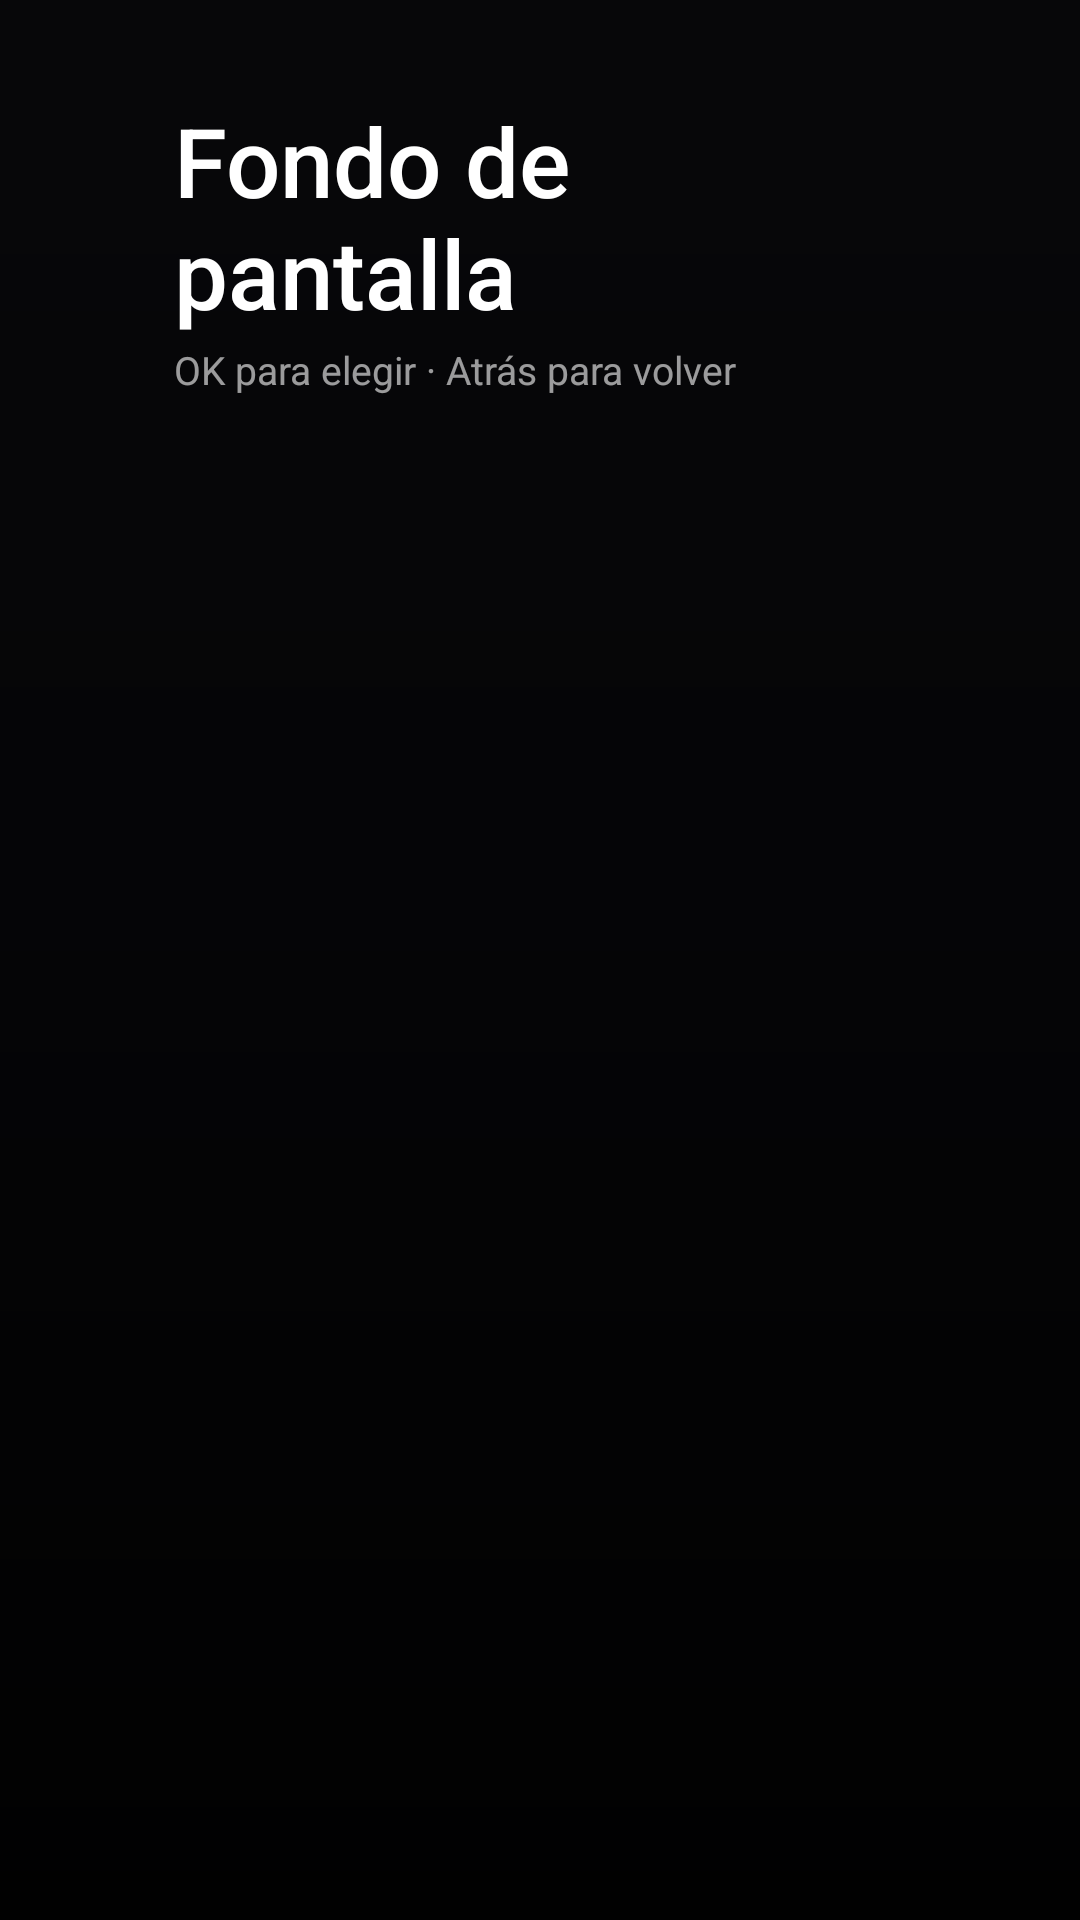

Android layout source for this screen:
<!-- AndroidManifest.xml: application theme Theme.LauncherTV -->
<!-- res/layout/activity_wallpaper.xml -->
<?xml version="1.0" encoding="utf-8"?>
<FrameLayout xmlns:android="http://schemas.android.com/apk/res/android"
    android:layout_width="match_parent"
    android:layout_height="match_parent"
    android:clipChildren="false">

    <ImageView
        android:id="@+id/preview"
        android:layout_width="match_parent"
        android:layout_height="match_parent"
        android:alpha="0"
        android:importantForAccessibility="no"
        android:scaleType="centerCrop" />

    <View
        android:layout_width="match_parent"
        android:layout_height="match_parent"
        android:background="@drawable/scrim" />

    <LinearLayout
        android:layout_width="match_parent"
        android:layout_height="match_parent"
        android:clipChildren="false"
        android:orientation="vertical"
        android:paddingStart="48dp"
        android:paddingTop="32dp"
        android:paddingEnd="48dp">

        <TextView
            android:layout_width="wrap_content"
            android:layout_height="wrap_content"
            android:layout_marginStart="10dp"
            android:fontFamily="sans-serif-medium"
            android:text="@string/wallpaper_title"
            android:textColor="#FFFFFFFF"
            android:textSize="32sp" />

        <TextView
            android:layout_width="wrap_content"
            android:layout_height="wrap_content"
            android:layout_marginStart="10dp"
            android:layout_marginTop="2dp"
            android:text="@string/wallpaper_hint"
            android:textColor="@color/text_secondary"
            android:textSize="13sp" />

        <View
            android:layout_width="0dp"
            android:layout_height="0dp"
            android:layout_weight="1" />

        <androidx.recyclerview.widget.RecyclerView
            android:id="@+id/grid"
            android:layout_width="match_parent"
            android:layout_height="wrap_content"
            android:clipChildren="false"
            android:clipToPadding="false"
            android:overScrollMode="never"
            android:paddingBottom="32dp" />
    </LinearLayout>
</FrameLayout>
<!-- resources referenced by this layout -->
<resources>
  <color name="text_secondary">#99FFFFFF</color>
  <!-- drawable scrim (drawable) -->
  <shape xmlns:android="http://schemas.android.com/apk/res/android" android:shape="rectangle">
      <gradient android:angle="270" android:startColor="#66000000" android:centerColor="#99000000" android:endColor="#F2000000" />
  </shape>
  <string name="wallpaper_hint">OK para elegir · Atrás para volver</string>
  <string name="wallpaper_title">Fondo de pantalla</string>
  <style name="Theme.LauncherTV" parent="@android:style/Theme.DeviceDefault.NoActionBar">
          <item name="android:windowBackground">@color/bg</item>
          <item name="android:colorAccent">@color/accent</item>
          <item name="android:windowFullscreen">true</item>
          <item name="android:windowShowWallpaper">false</item>
          <item name="android:windowAnimationStyle">@android:style/Animation.Activity</item>
      </style>
  <color name="bg">#FF0B0B0F</color>
  <color name="accent">#FF0A84FF</color>
</resources>
